Run: headless pygame with SDL's dummy video driver; simulated clock (each Clock.tick advances the game by its frame time, no real sleeping); random seed 0; keys injected as events and as key.get_pressed() state; no mouse input.
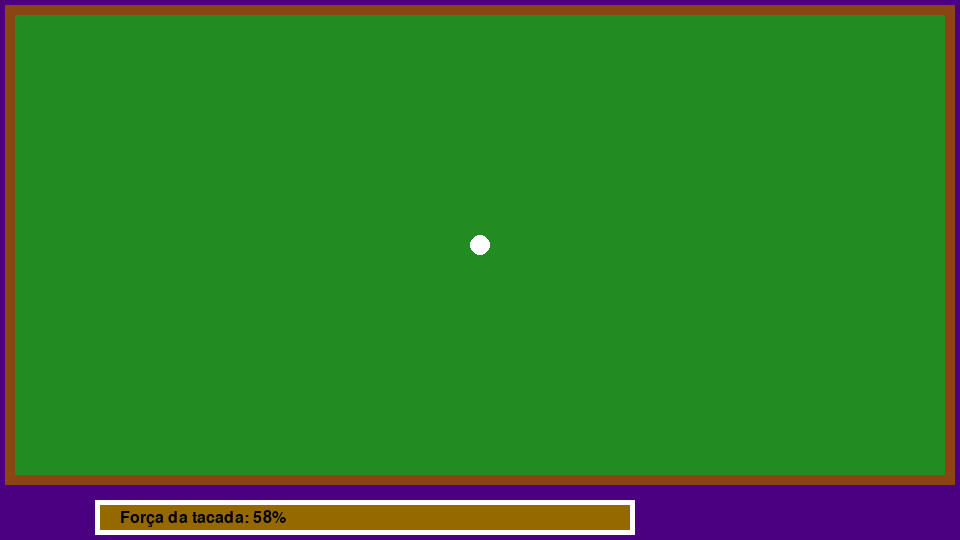
Frame 1 of 4 · flips 1–60 · no input
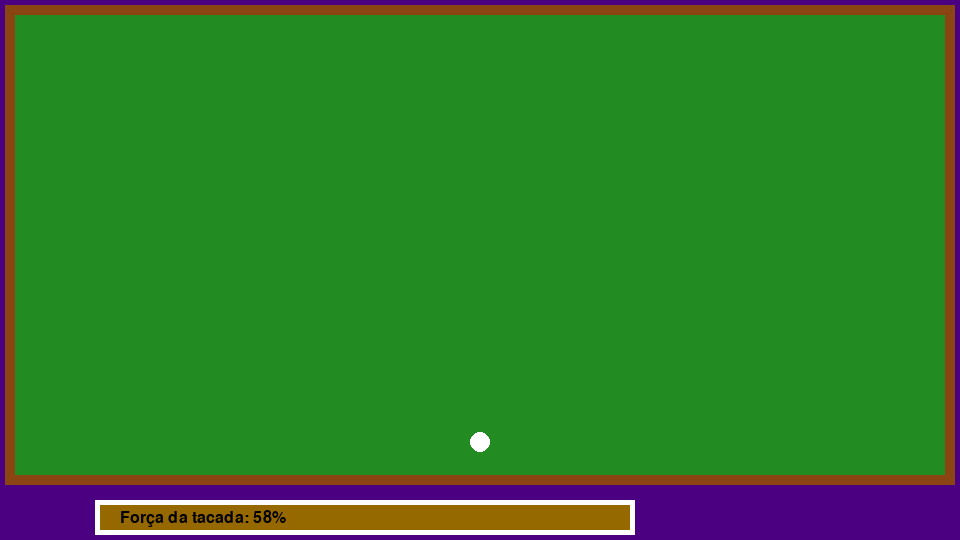
Frame 2 of 4 · flips 61–180 · tapped SPACE, RETURN · held RIGHT (→), D
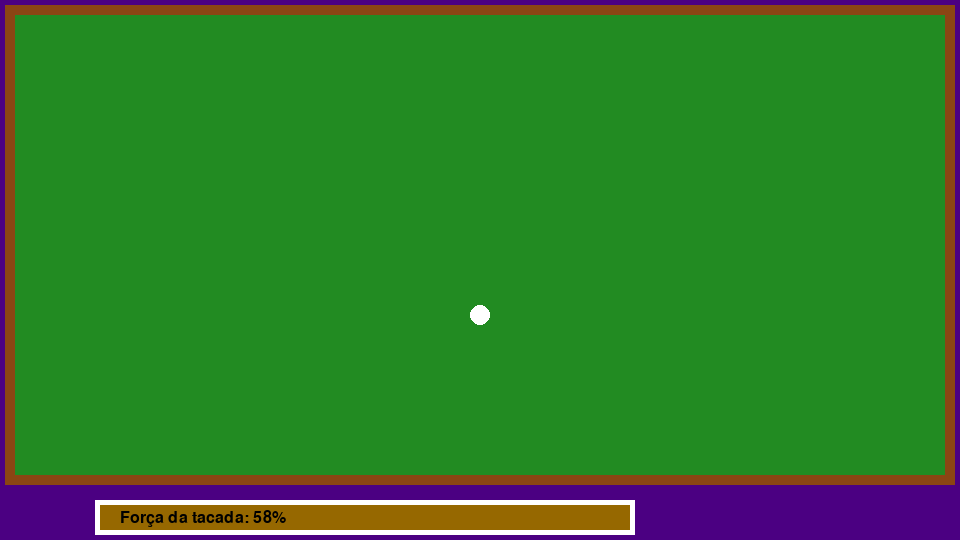
Frame 3 of 4 · flips 181–300 · held DOWN (↓), S
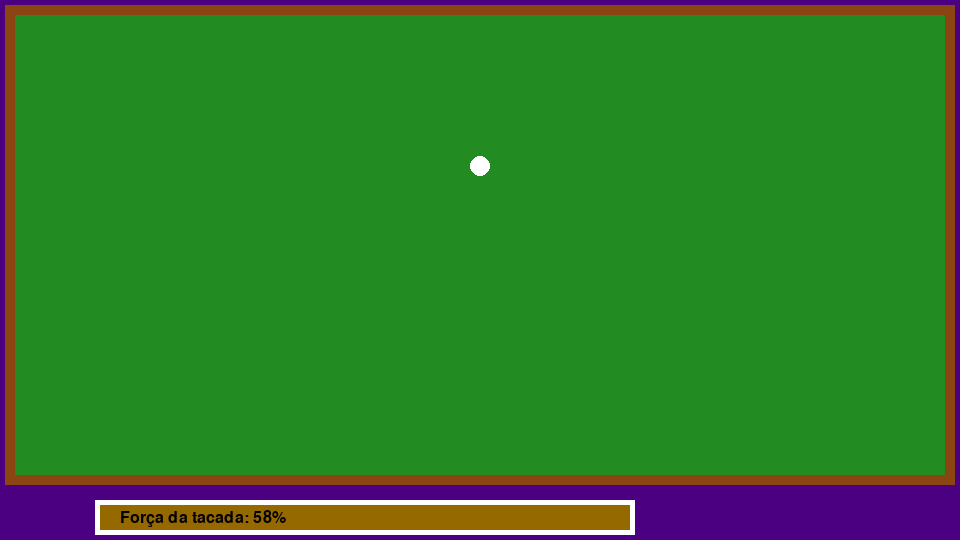
Frame 4 of 4 · flips 301–420 · held LEFT (←), A, UP (↑), W

The pygame program that drew these frames:

import pygame                #importa a biblioteca pygame
import sys                   #importa a biblioteca system 
import math                  #importa biblioteca matematica

pygame.init()                #inicia a pygame

width = 960     #Define a largura da tela
height = 540    #Define a altura da tela

CorFundo = 75,0,130 #Cor de fundo em RGB

font = pygame.font.SysFont(None, 24) #inicaliza a fonte

black = 0, 0, 0         #cor preta
white = 255, 255, 255   #cor branca

tela = pygame.display.set_mode([width,height]) #Define o modo da tela

centro = [(width-30)/2+15,(height-80)/2+15] #centro da messa

posicao = [(width-30)/2+15,(height-80)/2+15] #Posicao da bolinha

estado = 0 #variavel do estado do sistema
velocidade = 0.5 #velocidade
variacaodavelocidade = 0.0015 #variacao da velocidade para o estado 0

angulo = 0 #angulo
variacaodoangulo = 0.001    #Variacao do angulo

velocidademaxima = 3 #velocidade maxima da bola
posicaoinical, posicaofinal = [0,0],[0,0] #variavel pra desenhar a mira
desaceleracao = 1 #dessaceleracao da boa
variacaodadesaceleracao = 0.001 #velocidade com que a bola dessacelera
while 1: #enquanto infinito
    for event in pygame.event.get(): #para cada evento do pygame
        if event.type == pygame.QUIT: sys.exit() #se o evento for de fechar o programa sai do programa
        if event.type == pygame.KEYDOWN and estado < 2: #se o evento for de tecla apertada muda o estado do sistema se possivel
            estado=(estado+1)%4 #acumulador de zero a dois
    #====================================================================
    #mecanica
    #====================================================================
        #================================================================================
        #Estado 0: escolhe a força
        #================================================================================
    if estado == 0: #estado 0 (velocidade inicial da bola)
        velocidade = velocidade + variacaodavelocidade #acumulador para a velocidade inicial
        if velocidade >= 1: #se a velocidade for maior que 1
            velocidade = 1 #define a velocidade em 1
            variacaodavelocidade = -variacaodavelocidade #inverte a variação do acumulador
        elif velocidade <= 0: #se velocidade for menor que 0
            velocidade = 0 #define a velocidade em 0
            variacaodavelocidade = -variacaodavelocidade #inverte o aumulador
        tela.fill(CorFundo)#define o plano de fundo
        #================================================================================
        #Estado 1: escolhe o ângulo
        #================================================================================
    elif estado == 1: #estado 1 (angulo da tacada)
        angulo = angulo + variacaodoangulo #acumulador para a velocidade inicial
        if angulo >= 1: #se o angulo for maior que 1
            angulo = 0 #vira zero
        tela.fill(CorFundo) #limpa a tela
        posicaoinical = [15*math.sin(angulo*2*math.pi)+posicao[0],15*math.cos(angulo*2*math.pi)+posicao[1]] #posicao inicial da mira
        posicaofinal = [30*math.sin(angulo*2*math.pi)+posicao[0],30*math.cos(angulo*2*math.pi)+posicao[1]] #posicao final da mira
        #================================================================================
        #Estado 2: Define o vetor movimento
        #================================================================================
    elif estado == 2: #configura o vetor movimento
        tela.fill(CorFundo) #limpa a tela
        vetormovimento = [math.sin(angulo*2*math.pi),math.cos(angulo*2*math.pi)] #calcula o vetor movimeto a partir do angulo
        estado=(estado+1)%4 #muda o estado
        #================================================================================
        #Estado 3: Movimenta a bola
        #================================================================================
    elif estado == 3: #estado de movimento da bola
        tela.fill(CorFundo) #limpa a tela
        if desaceleracao > 0: #se a desaceleracao for maior que zero
            desaceleracao = desaceleracao - variacaodadesaceleracao #diminui a desaceleração em variacaodeaceleracao
        else: #se não 
            desaceleracao = 1 #reinicia a aceleracao
            estado=(estado+1)%4 #muda o estado
        #================================================================================
        #colisao
        #================================================================================
        pontocolisao = [posicao[0]+vetormovimento[0]*10,posicao[1]+vetormovimento[1]*10] #calcula o ponto de colisao da bola
        if pontocolisao[0] <= 15 or pontocolisao[0] >= 2*(width-30)/2+15: #se a bola bate no lado esquerdo ou direito 
            vetormovimento[0] = -vetormovimento[0] #o sentido do vetor movimento no eixo x muda o sinal 
        if pontocolisao[1] <= 15 or pontocolisao[1] >= 2*(height-80)/2+15: #se a bola bate no lado de cima ou de baixo
            vetormovimento[1] = -vetormovimento[1] #o sentido do vetor movimento no eixo y muda o sinal 
        posicao[0] = posicao[0] + velocidademaxima*velocidade*vetormovimento[0]*desaceleracao #a nova posicao é igual a antiga mais velocidademaxima*velocidade*desaceleracao* vetormovimento no eixo x
        posicao[1] = posicao[1] + velocidademaxima*velocidade*vetormovimento[1]*desaceleracao #a nova posicao é igual a antiga mais velocidademaxima*velocidade*desaceleracao* vetormovimento no eixo y
    #================================================================================
    #tela
    #================================================================================
        #================================================================================
        #Imprime a mesa
        #================================================================================
    pygame.draw.rect(tela,pygame.Color(139,69,19),(5,5,width-10,height-60)) #desenha a borda da mesa
    pygame.draw.rect(tela,pygame.Color(34,139,34),(15,15,(width-30),(height-80))) #desenha a borda da mesa
        #================================================================================
        #Se no estado 2 imprime a mira
        #================================================================================
    if estado == 1: #se esta no estado 1
        pygame.draw.line(tela,white,posicaoinical,posicaofinal,width=3) #desenha a linha da mira
        #================================================================================
        #imprime a barra de forca da tacada
        #================================================================================
    texto = font.render("Força da tacada: "+str(int(velocidade*100))+"%",True, black) #renderiza o texto
    cordabarra = int(velocidade*255),int((1-velocidade)*255),0 #calcula a cor da barra
    pygame.draw.rect(tela,white,(100-5,height-35-5,(width-400)*velocidade+200+10,25+10))#desenha o contorno branco da barra
    pygame.draw.rect(tela,cordabarra,(100,height-35,(width-400)*velocidade+200,25)) #desenha a barra
    tela.blit(texto, (120,height-30)) #escreve o texto da barra
        #================================================================================
        #imprime a bola
        #================================================================================
    pygame.draw.circle(tela,white,posicao,10) #desenha a bola

    pygame.display.flip() #atualiza a tela
